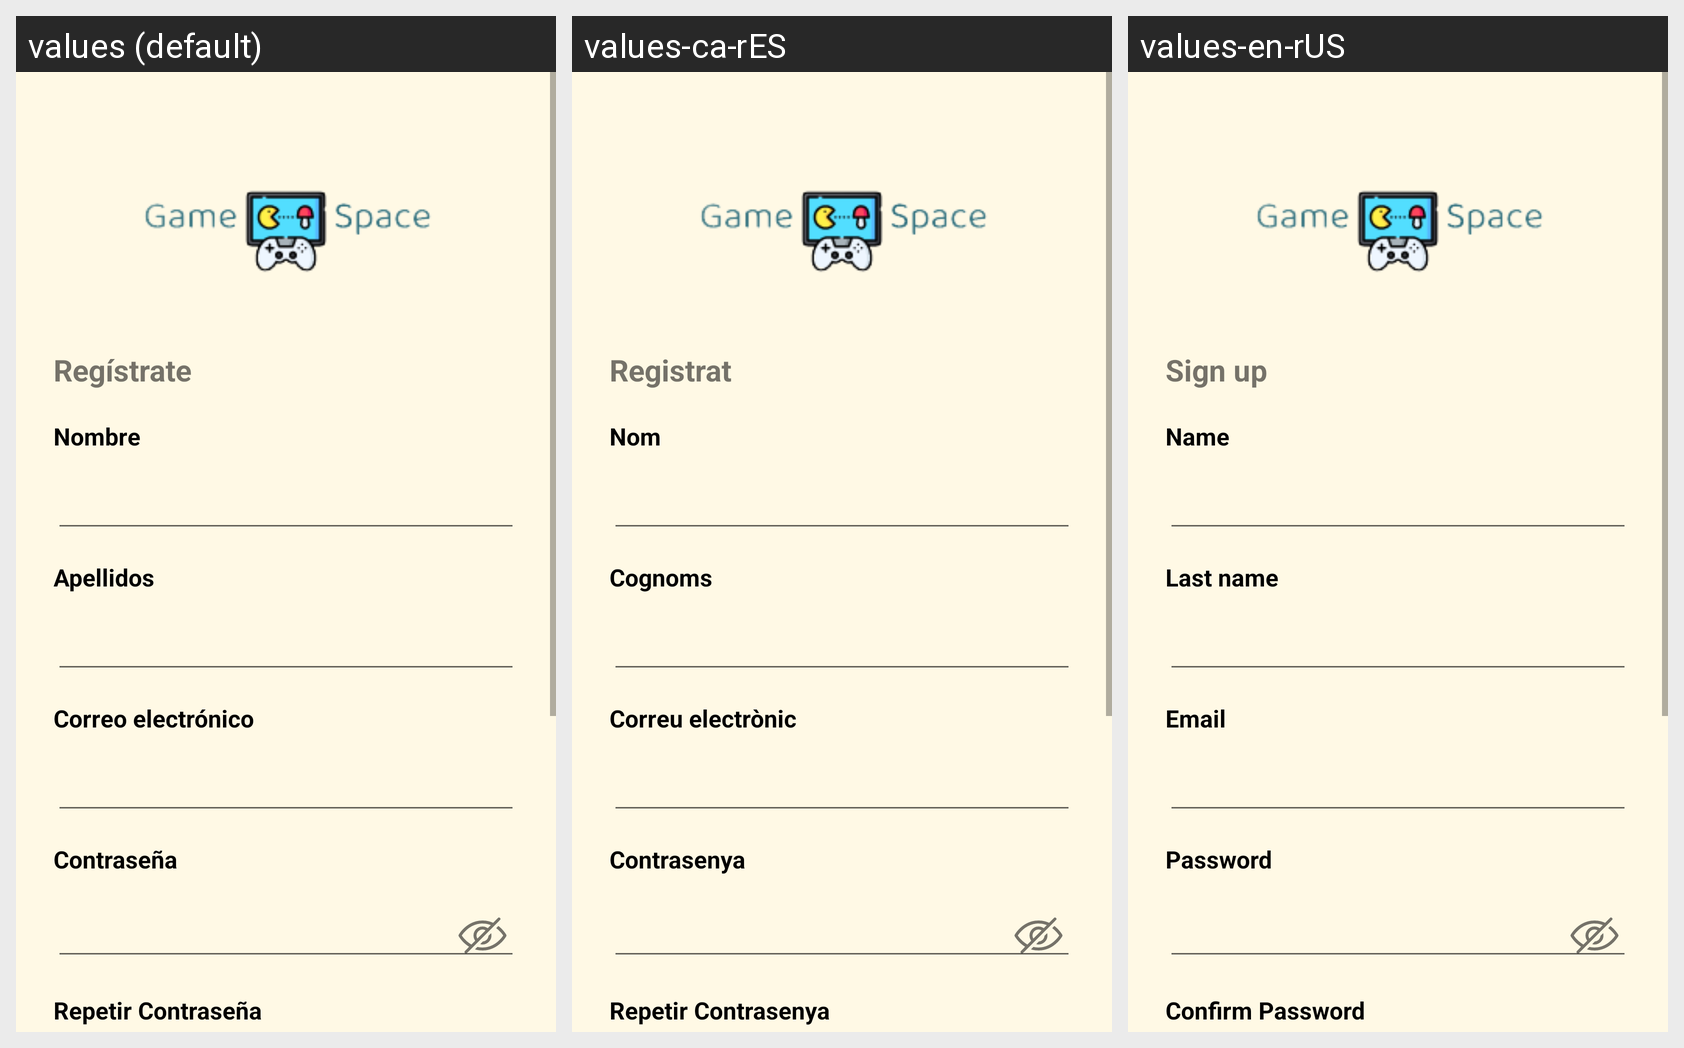

Strings drawn on this Android screen and how each of the app's shown locales translates them:
Android screen res/layout/activity_registro.xml rendered under 3 locales, left to right: values (default), values-ca-rES, values-en-rUS. Device: Nexus 5 (rendered at 1080×1920; each locale shown at half size, 540×960, under a caption strip naming it); theme Theme.GameSpace.
Strings drawn on this screen, with the default value and each locale's value (text and hints the layout hard-codes appear in the picture but are not listed):

registrate
  values: Regístrate
  values-ca-rES: Registrat
  values-en-rUS: Sign up

nombre
  values: Nombre
  values-ca-rES: Nom
  values-en-rUS: Name

apellidos
  values: Apellidos
  values-ca-rES: Cognoms
  values-en-rUS: Last name

correo_electronico
  values: Correo electrónico
  values-ca-rES: Correu electrònic
  values-en-rUS: Email

contrasena
  values: Contraseña
  values-ca-rES: Contrasenya
  values-en-rUS: Password

repetir_contrasena
  values: Repetir Contraseña
  values-ca-rES: Repetir Contrasenya
  values-en-rUS: Confirm Password

termino_de_servicio_politica_de_privacidad
  values: Acepto los Términos de Servicio y la Política de Privacidad
  values-ca-rES: Accepto els Terminis de Servei i la politica de privacitat
  values-en-rUS: I accept the Terms of Service and Privacy Policy

crear_cuenta
  values: Crear Cuenta
  values-ca-rES: Crear Compte
  values-en-rUS: Create Account

ya_tienes_cuenta_inicia_sesion
  values: ¿Ya tienes cuenta? Inicia Sesión
  values-ca-rES: Ja tens compte? Inicia Sessió
  values-en-rUS: Already have an account? Log in
